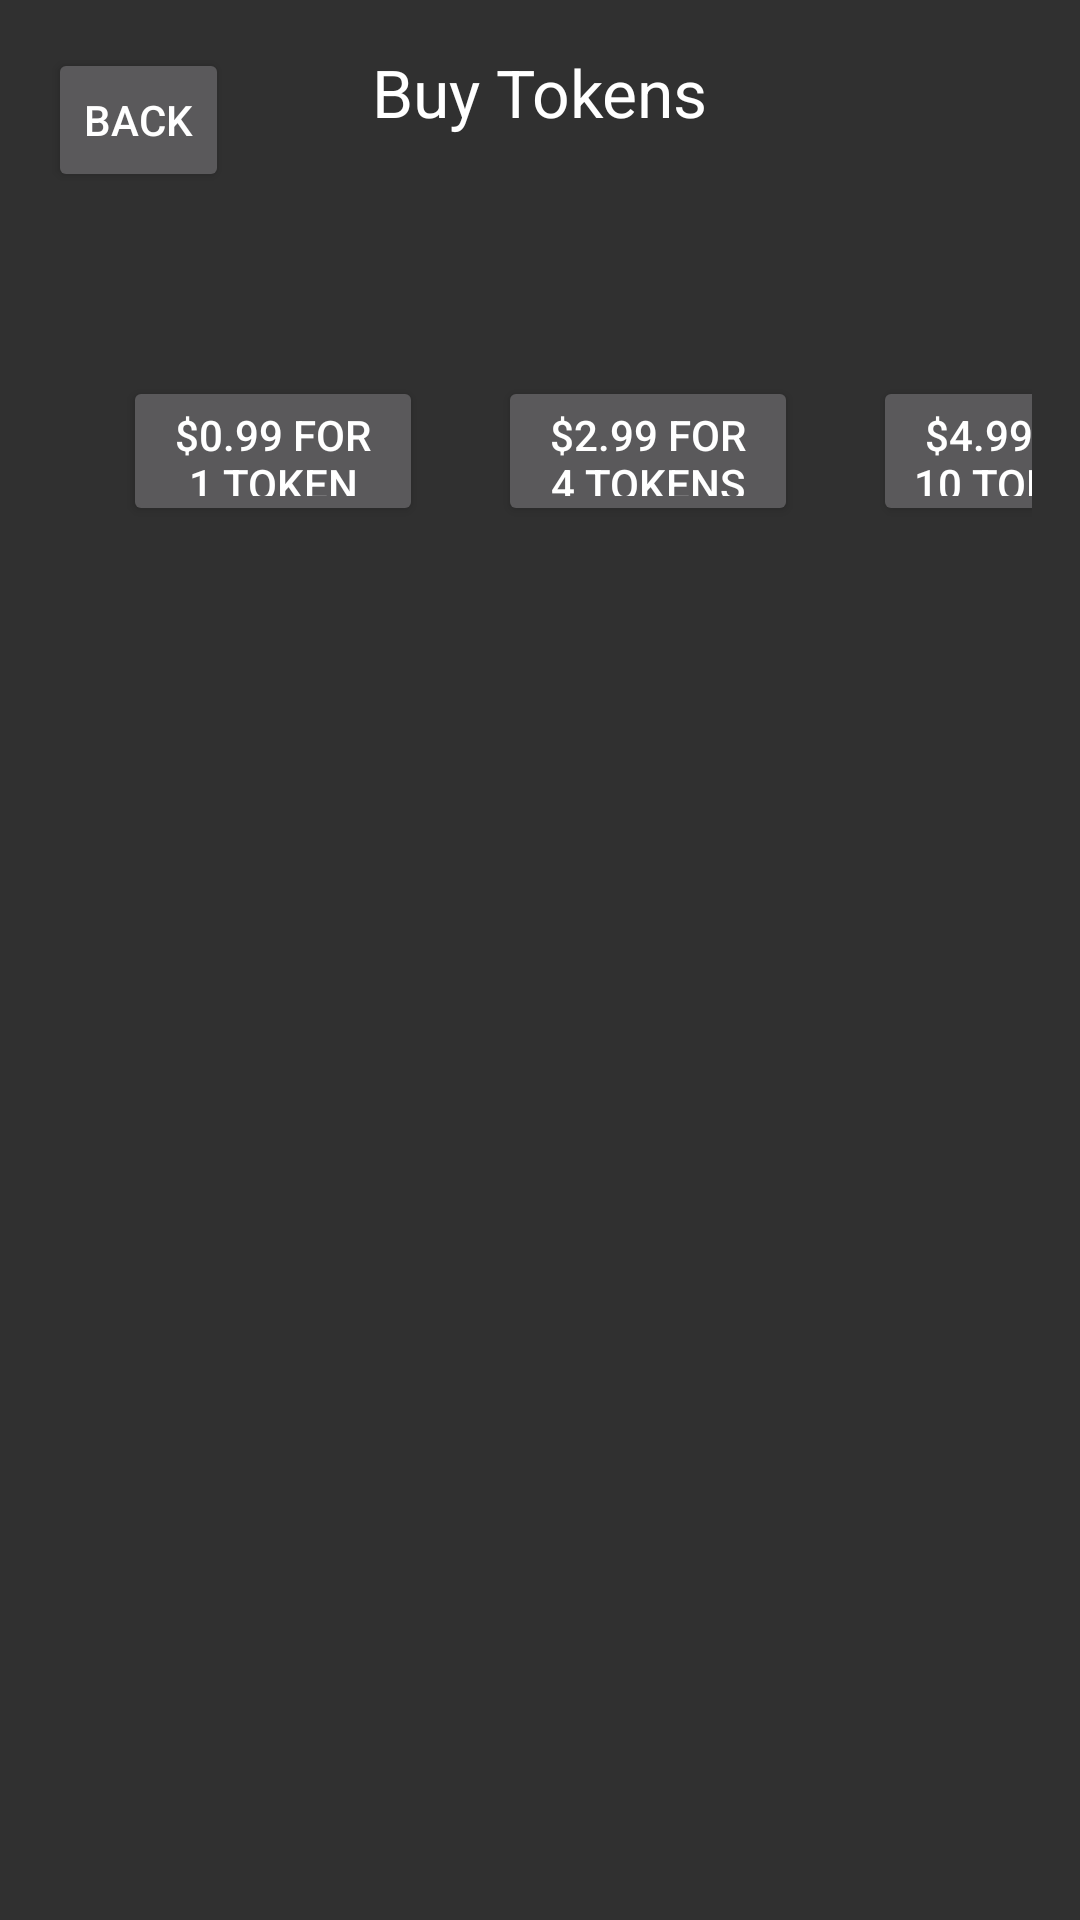

Produce the Android XML layout that renders to this screen, including the resource entries it uses.
<!-- AndroidManifest.xml: application theme AppTheme -->
<!-- res/layout/activity_token.xml -->
<RelativeLayout xmlns:android="http://schemas.android.com/apk/res/android"
    xmlns:tools="http://schemas.android.com/tools" android:layout_width="match_parent"
    android:layout_height="match_parent" android:paddingLeft="@dimen/activity_horizontal_margin"
    android:paddingRight="@dimen/activity_horizontal_margin"
    android:paddingTop="@dimen/activity_vertical_margin"
    android:paddingBottom="@dimen/activity_vertical_margin"
    tools:context="jorgeandcompany.loveletter.Token">

    <TextView
        android:layout_width="wrap_content"
        android:layout_height="wrap_content"
        android:textAppearance="?android:attr/textAppearanceLarge"
        android:text="Buy Tokens"
        android:id="@+id/buyToken"
        android:layout_alignParentTop="true"
        android:layout_centerHorizontal="true" />

    <TableLayout
        android:layout_width="match_parent"
        android:layout_height="match_parent"
        android:layout_below="@+id/buyToken"
        android:layout_marginTop="30dp"
        android:layout_alignParentRight="true"
        android:layout_alignParentEnd="true">

        <TableRow
            android:layout_width="match_parent"
            android:layout_height="match_parent">

            <Button
                android:layout_width="100dp"
                android:layout_height="50dp"
                android:layout_marginTop="50dp"
                android:layout_marginLeft="25dp"
                android:id="@+id/oneToken"
                android:text="$0.99 for 1 token" />
            <Button
                android:layout_width="100dp"
                android:layout_height="50dp"
                android:layout_marginTop="50dp"
                android:layout_marginLeft="25dp"
                android:text="$2.99 for 4 tokens"
                android:id="@+id/fourTokens" />
            <Button
                android:layout_width="100dp"
                android:layout_height="50dp"
                android:layout_marginTop="50dp"
                android:layout_marginLeft="25dp"
                android:text="$4.99 for 10 tokens"
                android:id="@+id/tenTokens" />
            <Button
                android:layout_width="100dp"
                android:layout_height="50dp"
                android:layout_marginTop="50dp"
                android:layout_marginLeft="25dp"
                android:text="$9.99 for 30 tokens"
                android:id="@+id/thirtyTokens" />

        </TableRow>
    </TableLayout>

    <Button
        style="?android:attr/buttonStyleSmall"
        android:layout_width="wrap_content"
        android:layout_height="wrap_content"
        android:text="Back"
        android:id="@+id/b"
        android:layout_alignParentTop="true"
        android:layout_alignParentLeft="true"
        android:layout_alignParentStart="true" />

</RelativeLayout>
<!-- resources referenced by this layout -->
<resources>
  <dimen name="activity_horizontal_margin">16dp</dimen>
  <dimen name="activity_vertical_margin">16dp</dimen>
  <style name="AppTheme" parent="Theme.AppCompat.NoActionBar">
  
  
      </style>
</resources>
